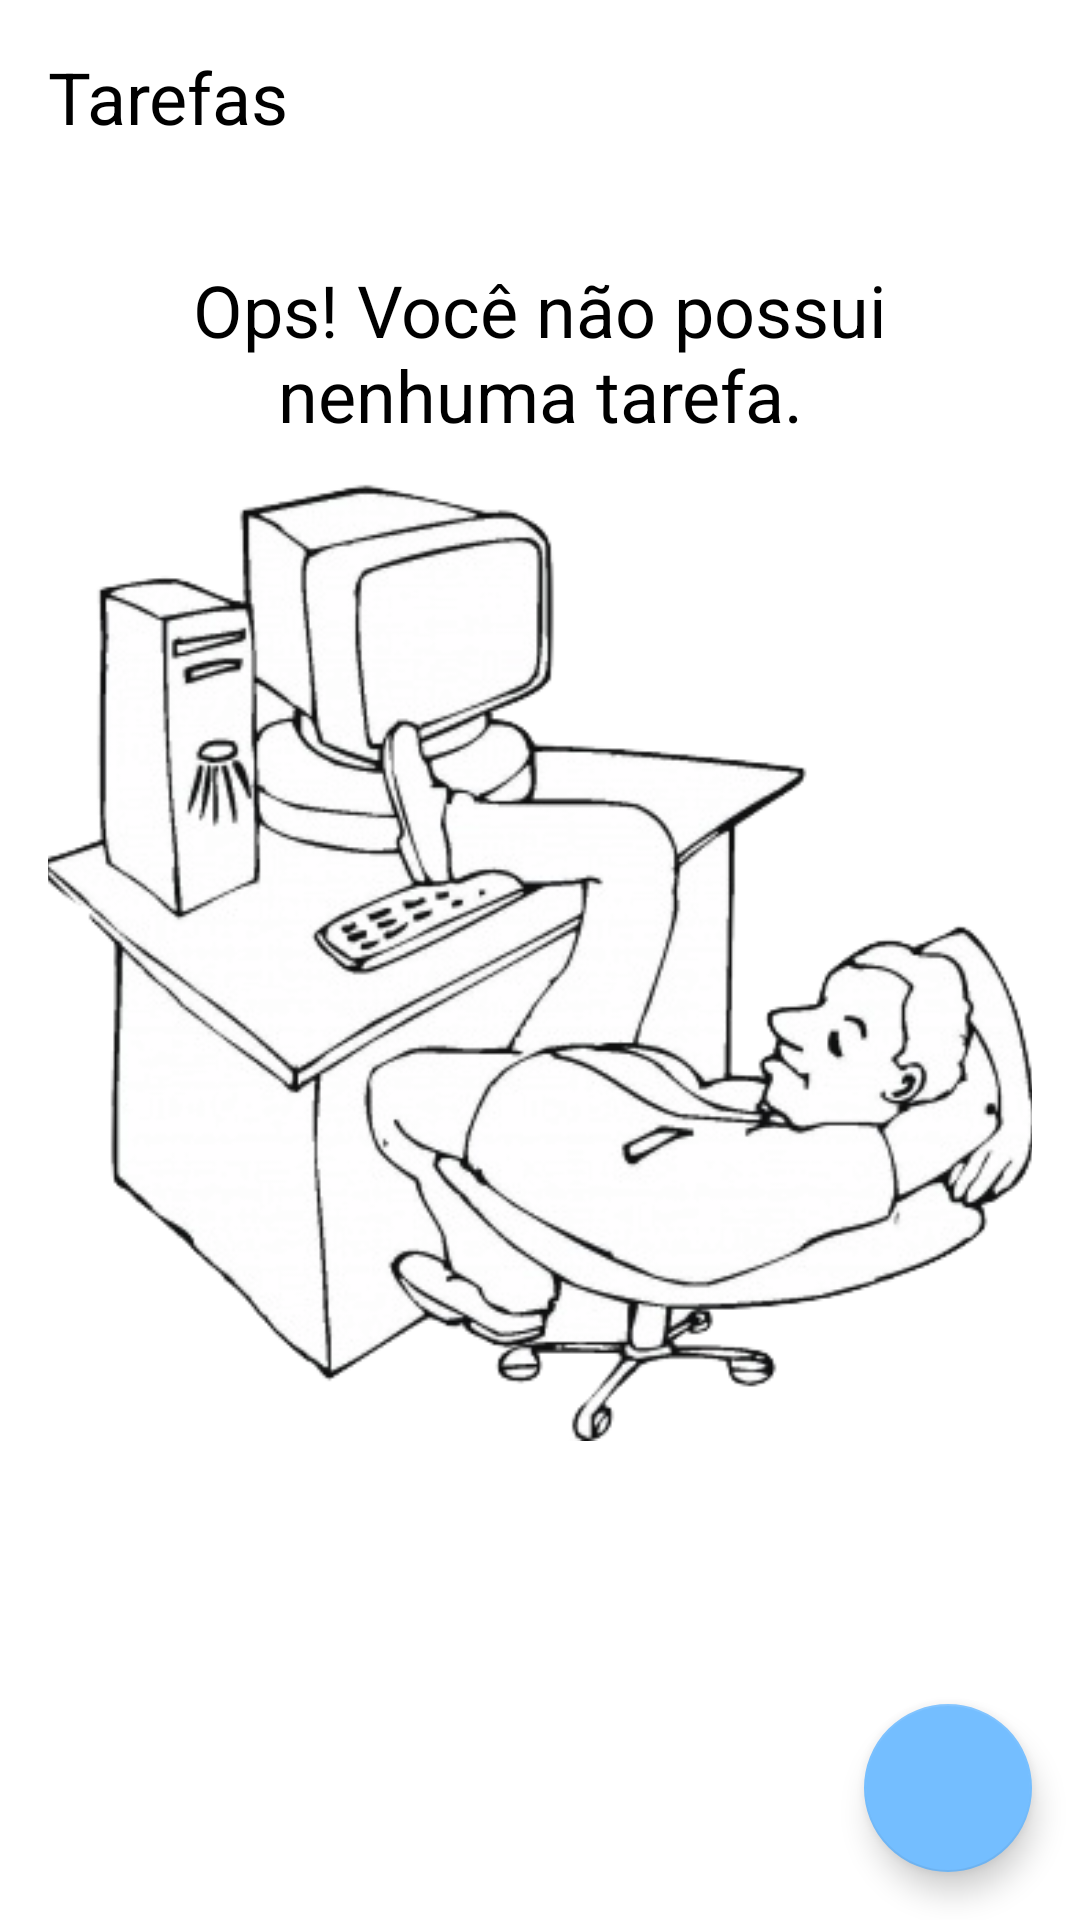

This screen was rendered from an Android layout file. Write that file and the resources it references.
<!-- AndroidManifest.xml: application theme Theme.ToDoList -->
<!-- res/layout/activity_main.xml -->
<?xml version="1.0" encoding="utf-8"?>
<androidx.constraintlayout.widget.ConstraintLayout xmlns:android="http://schemas.android.com/apk/res/android"
    xmlns:app="http://schemas.android.com/apk/res-auto"
    xmlns:tools="http://schemas.android.com/tools"
    android:layout_width="match_parent"
    android:layout_height="match_parent"
    tools:context=".ui.MainActivity">

    <TextView
        android:id="@+id/tv_title"
        android:layout_width="wrap_content"
        android:layout_height="wrap_content"
        android:layout_margin="16dp"
        android:text="@string/label_tasks"
        android:textColor="@color/black"
        android:textSize="24sp"
        app:layout_constraintStart_toStartOf="parent"
        app:layout_constraintTop_toTopOf="parent" />

    <include
        android:id="@+id/include_empty"
        layout="@layout/empty_state" />

    <androidx.recyclerview.widget.RecyclerView
        android:id="@+id/rv_task"
        android:layout_width="match_parent"
        android:layout_height="0dp"
        android:layout_marginTop="16dp"
        android:visibility="gone"
        app:layoutManager="androidx.recyclerview.widget.LinearLayoutManager"
        app:layout_constraintBottom_toTopOf="@+id/fab"
        app:layout_constraintTop_toBottomOf="@+id/tv_title"
        tools:itemCount="8"
        tools:listitem="@layout/item_task" />

    <com.google.android.material.floatingactionbutton.FloatingActionButton
        android:id="@+id/fab"
        android:layout_width="wrap_content"
        android:layout_height="wrap_content"
        android:layout_margin="16dp"
        android:contentDescription="@string/label_new_task"
        android:src="@drawable/ic_baseline_add_24"
        app:backgroundTint="@color/colorPrimary"
        app:layout_constraintBottom_toBottomOf="parent"
        app:layout_constraintEnd_toEndOf="parent"
        app:maxImageSize="30dp" />


</androidx.constraintlayout.widget.ConstraintLayout>
<!-- res/layout/empty_state.xml (included above) -->
<?xml version="1.0" encoding="utf-8"?>
<androidx.constraintlayout.widget.ConstraintLayout xmlns:android="http://schemas.android.com/apk/res/android"
    xmlns:app="http://schemas.android.com/apk/res-auto"
    xmlns:tools="http://schemas.android.com/tools"
    android:id="@+id/empty_state"
    android:layout_width="match_parent"
    android:layout_height="match_parent"
    android:layout_margin="16dp">

    <TextView
        android:id="@+id/tv_message"
        android:layout_width="0dp"
        android:layout_height="wrap_content"
        android:layout_marginTop="64dp"
        android:gravity="center"
        android:text="@string/label_you_dont_have_tasks"
        android:textColor="@color/black"
        android:textSize="24sp"
        app:layout_constraintBottom_toTopOf="@+id/iv_image"
        app:layout_constraintEnd_toEndOf="parent"
        app:layout_constraintStart_toStartOf="parent"
        app:layout_constraintTop_toTopOf="parent" />

    <androidx.appcompat.widget.AppCompatImageView
        android:id="@+id/iv_image"
        android:layout_width="334dp"
        android:layout_height="331dp"
        app:layout_constraintBottom_toBottomOf="parent"
        app:layout_constraintEnd_toEndOf="parent"
        app:layout_constraintStart_toStartOf="parent"
        app:layout_constraintTop_toTopOf="parent"
        app:srcCompat="@drawable/lazy" />

</androidx.constraintlayout.widget.ConstraintLayout>
<!-- res/layout/item_task.xml (included above) -->
<?xml version="1.0" encoding="utf-8"?>
<androidx.constraintlayout.widget.ConstraintLayout xmlns:android="http://schemas.android.com/apk/res/android"
    xmlns:app="http://schemas.android.com/apk/res-auto"
    xmlns:tools="http://schemas.android.com/tools"
    android:layout_width="match_parent"
    android:layout_height="wrap_content"
    android:layout_margin="16dp">


    <TextView
        android:id="@+id/tv_title"
        android:layout_width="wrap_content"
        android:layout_height="wrap_content"
        android:textColor="@color/black"
        android:textSize="18sp"
        android:textStyle="bold"
        app:layout_constraintStart_toStartOf="parent"
        app:layout_constraintTop_toTopOf="parent"
        tools:text="Passear com o cachorro" />

    <TextView
        android:id="@+id/tv_date"
        android:layout_width="wrap_content"
        android:layout_height="wrap_content"
        android:textColor="@color/black"
        android:textSize="18sp"
        app:layout_constraintStart_toStartOf="@+id/tv_title"
        app:layout_constraintTop_toBottomOf="@+id/tv_title"
        tools:text="01/01/2022 18:00" />

    <androidx.appcompat.widget.AppCompatImageView
        android:id="@+id/iv_more"
        android:layout_width="36dp"
        android:layout_height="36dp"
        app:layout_constraintBottom_toBottomOf="parent"
        app:layout_constraintEnd_toEndOf="parent"
        app:layout_constraintTop_toTopOf="parent"
        app:srcCompat="@drawable/ic_baseline_more_vert_24" />

</androidx.constraintlayout.widget.ConstraintLayout>
<!-- resources referenced by this layout -->
<resources>
  <color name="black">#FF000000</color>
  <color name="colorPrimary">#74beff</color>
  <!-- drawable lazy: png bitmap (drawable, 66175 bytes) -->
  <string name="label_new_task">Nova tarefa</string>
  <string name="label_tasks">Tarefas</string>
  <string name="label_you_dont_have_tasks">Ops! Você não possui\nnenhuma tarefa.</string>
  <style name="Theme.ToDoList" parent="Theme.MaterialComponents.Light.NoActionBar">
          <item name="colorPrimary">#74beff</item>
          <item name="colorPrimaryDark">@color/black</item>
          <item name="colorOnPrimary">@color/white</item>
          <item name="colorSecondary">#74beff</item>
          <item name="colorOnSecondary">@color/white</item>
          
          <item name="android:statusBarColor" tools:targetApi="l">?colorPrimary</item>
          
      </style>
  <color name="white">#FFFFFFFF</color>
</resources>
